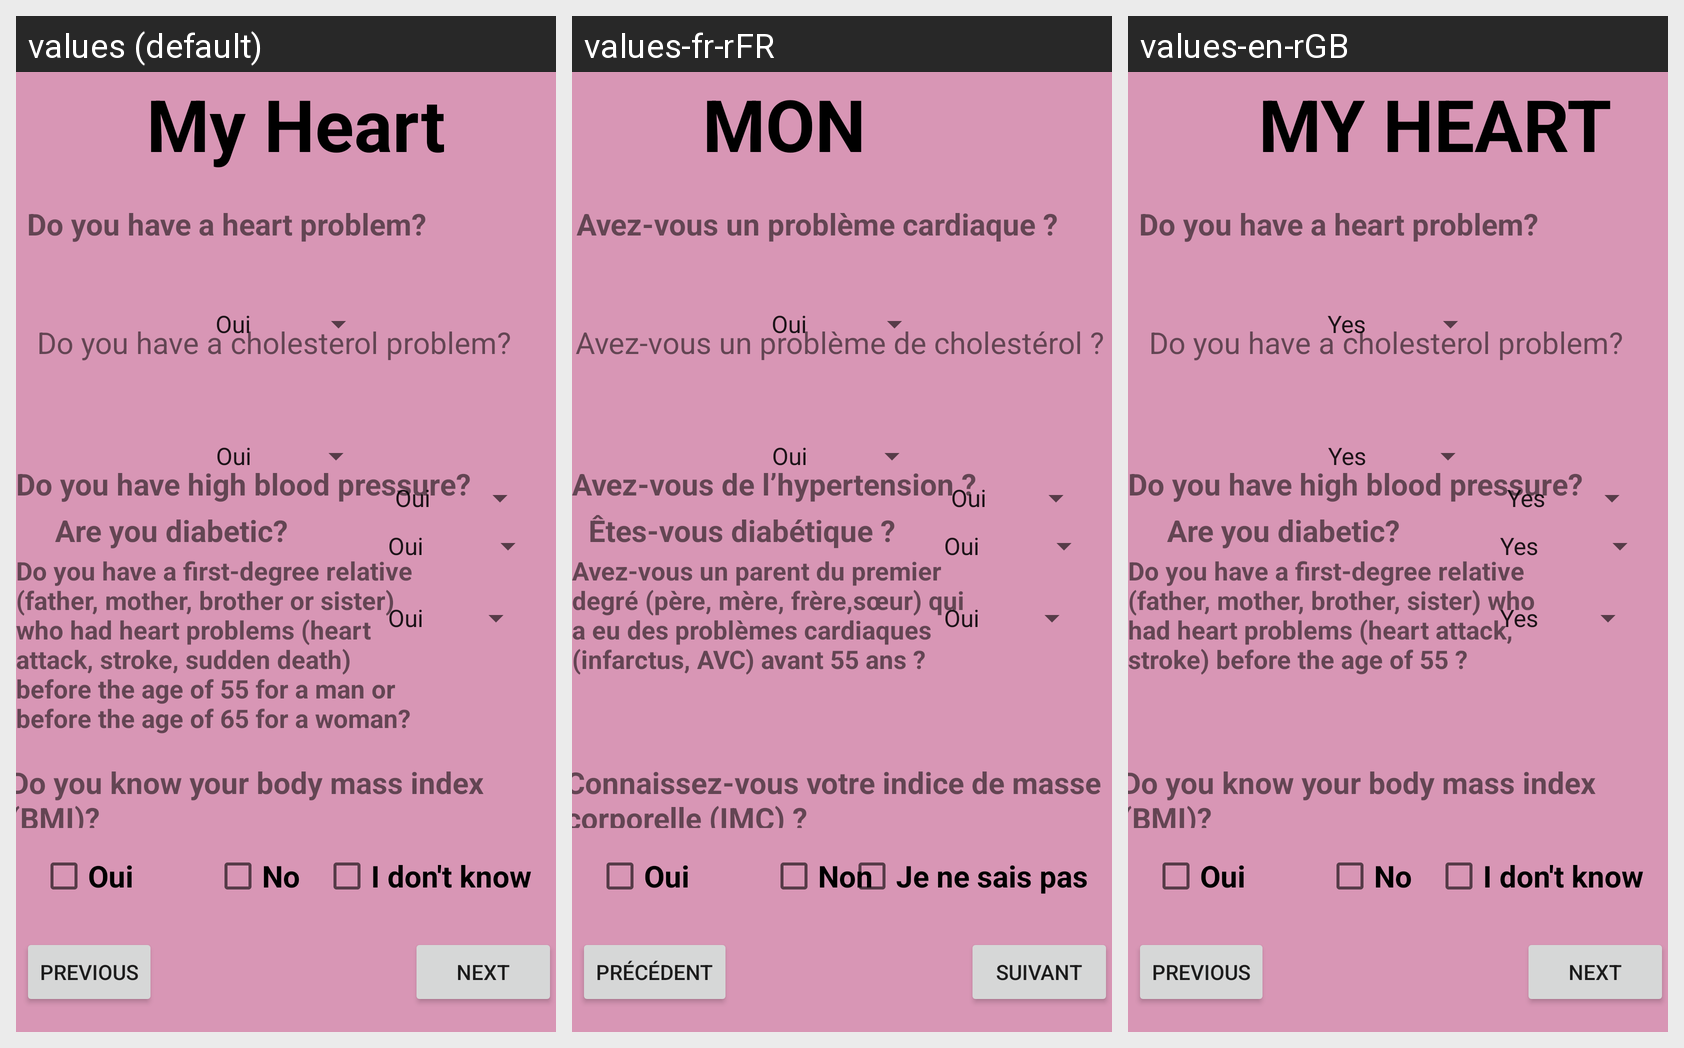

The same Android screen rendered under several of its app's locales, left to right. List the strings drawn on it with the default value and each locale's translation.
Android screen res/layout/activity_page_2.xml rendered under 3 locales, left to right: values (default), values-fr-rFR, values-en-rGB. Device: Nexus 5 (rendered at 1080×1920; each locale shown at half size, 540×960, under a caption strip naming it); theme Theme.TA_Prog_ANDROID.
Strings drawn on this screen, with the default value and each locale's value (text and hints the layout hard-codes, and strings that could not be matched under every locale, appear in the picture but are not listed):

Coeur
  values: My Heart
  values-fr-rFR: MON COEUR
  values-en-rGB: MY HEART

prblm_cardiaque
  values: Do you have a heart problem?
  values-fr-rFR: Avez-vous un problème cardiaque ?
  values-en-rGB: Do you have a heart problem?

prblm_cholesterol
  values: Do you have a cholesterol problem?
  values-fr-rFR: Avez-vous un problème de cholestérol ?
  values-en-rGB: Do you have a cholesterol problem?

diabetique
  values: Are you diabetic?
  values-fr-rFR: Êtes-vous diabétique ?
  values-en-rGB: Are you diabetic?

hypertension
  values: Do you have high blood pressure?
  values-fr-rFR: Avez-vous de l’hypertension ?
  values-en-rGB: Do you have high blood pressure?

AVC
  values: Do you have a first-degree relative (father, mother, brother or sister) who had heart problems (heart attack, stroke, sudden death) before the age of 55 for a man or before the age of 65 for a woman?
  values-fr-rFR: Avez-vous un parent du premier degré (père, mère, frère,sœur) qui a eu des problèmes cardiaques (infarctus, AVC) avant 55 ans ?
  values-en-rGB: Do you have a first-degree relative (father, mother, brother, sister) who had heart problems (heart attack, stroke) before the age of 55 ?

IMC
  values: Do you know your body mass index (BMI)?
  values-fr-rFR: Connaissez-vous votre indice de masse corporelle (IMC) ?
  values-en-rGB: Do you know your body mass index (BMI)?

pr_c_dent
  values: Previous
  values-fr-rFR: Précédent
  values-en-rGB: Previous

suivant
  values: Next
  values-fr-rFR: Suivant
  values-en-rGB: Next

Oui
  values: Oui
  values-fr-rFR: Oui
  values-en-rGB: Oui

Non
  values: No
  values-fr-rFR: Non
  values-en-rGB: No

Je_ne_sais_pas
  values: I don't know
  values-fr-rFR: Je ne sais pas
  values-en-rGB: I don't know
